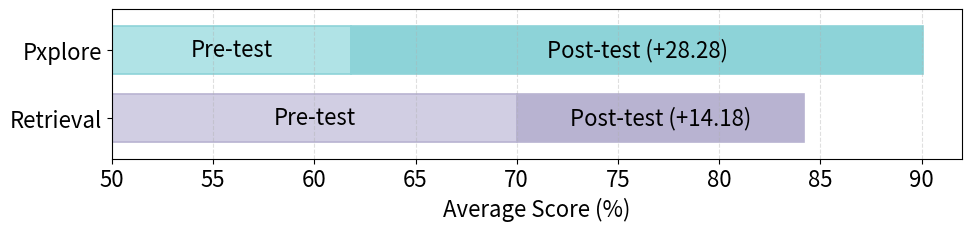

Reproduce this figure in Python. (Note: this script raises an exception after producing the figure.)
#!/usr/bin/env python3
import os

import matplotlib

# Match plotting style used in other evaluation scripts
matplotlib.rcParams.update({
    'font.size': 16,
    'axes.labelsize': 16,
    'xtick.labelsize': 16,
    'ytick.labelsize': 16,
    'legend.fontsize': 16,
})

# Results: values are percentages
result = {
    "Pxplore": {
        "pre-test": 61.81,
        "post-test": 90.09,
        "knowledge-gain": 28.28,
    },
    "Retrieval": {
        "pre-test": 70.00,
        "post-test": 84.18,
        "knowledge-gain": 14.18,
    }
}


def draw_learning_outcome_chart() -> str:
    """Draw two stacked bars (one per system) with segments for pre-test and knowledge gain.

    The total bar height equals post-test. The top segment equals knowledge gain.
    The gain value is annotated on each bar. Saves a PDF next to this script.
    Returns the output file path.
    """
    matplotlib.use('Agg')
    import matplotlib.pyplot as plt
    import numpy as np

    # Display Retrieval first, then Pxplore
    systems = ["Retrieval", "Pxplore"]
    pre_vals = [result[s]["pre-test"] for s in systems]
    gain_vals = [result[s]["knowledge-gain"] for s in systems]
    post_vals = [result[s]["post-test"] for s in systems]

    # Colors aligned with draw_userstudy.py
    # Use fill for pre-test and a slightly darker edge color as gain fill
    pxplore_fill = "#b0e3e6"
    pxplore_edge = "#8dd3d8"
    retrieval_fill = "#d1cee3"
    retrieval_edge = "#b8b3d1"

    fig, ax = plt.subplots(figsize=(10, 2.6))
    y = np.arange(len(systems))
    height = 0.7

    # Determine per-system colors from userstudy palette
    pre_colors = [pxplore_fill if s == "Pxplore" else retrieval_fill for s in systems]
    gain_colors = [pxplore_edge if s == "Pxplore" else retrieval_edge for s in systems]
    edge_colors = [pxplore_edge if s == "Pxplore" else retrieval_edge for s in systems]


    # Pre segment (left part)
    ax.barh(
        y,
        pre_vals,
        height,
        color=pre_colors,
        edgecolor=edge_colors,
        linewidth=1.2,
        label='Pre-test',
    )

    # Gain segment stacked to the right
    ax.barh(
        y,
        gain_vals,
        height,
        left=pre_vals,
        color=gain_colors,
        edgecolor=edge_colors,
        linewidth=1.2,
        label='Knowledge Gain',
    )

    # Annotate knowledge gain centered in its segment and add direct Pre/Post labels
    for i, (pre, gain, post) in enumerate(zip(pre_vals, gain_vals, post_vals)):
        x_center = pre + gain / 2.0
        ax.text(
            x_center,
            y[i],
            f"Post-test (+{gain:.2f})",
            ha='center', va='center',
            fontsize=16,
        )
        # Pre-test label centered within the visible pre segment (x from 50 to pre)
        pre_label_x = (50 + pre) / 2.0
        ax.text(
            pre_label_x,
            y[i],
            f"Pre-test",
            ha='center', va='center',
            fontsize=16,
            color='black',
        )
    ax.set_xlabel('Average Score (%)')
    ax.set_yticks(y)
    ax.set_yticklabels(systems)
    ax.set_xlim(50, 92)
    ax.set_ylim(-0.6, len(systems) - 1 + 0.6)  # Add vertical margins
    ax.grid(axis='x', linestyle='--', alpha=0.4)

    fig.tight_layout()
    out_path = os.path.join(os.path.dirname(__file__), 'result_learning_outcome.pdf')
    fig.savefig(out_path, format='pdf', bbox_inches='tight')
    plt.close(fig)
    return out_path


if __name__ == "__main__":
    output = draw_learning_outcome_chart()
    print(f"Saved learning outcome chart to: {output}")